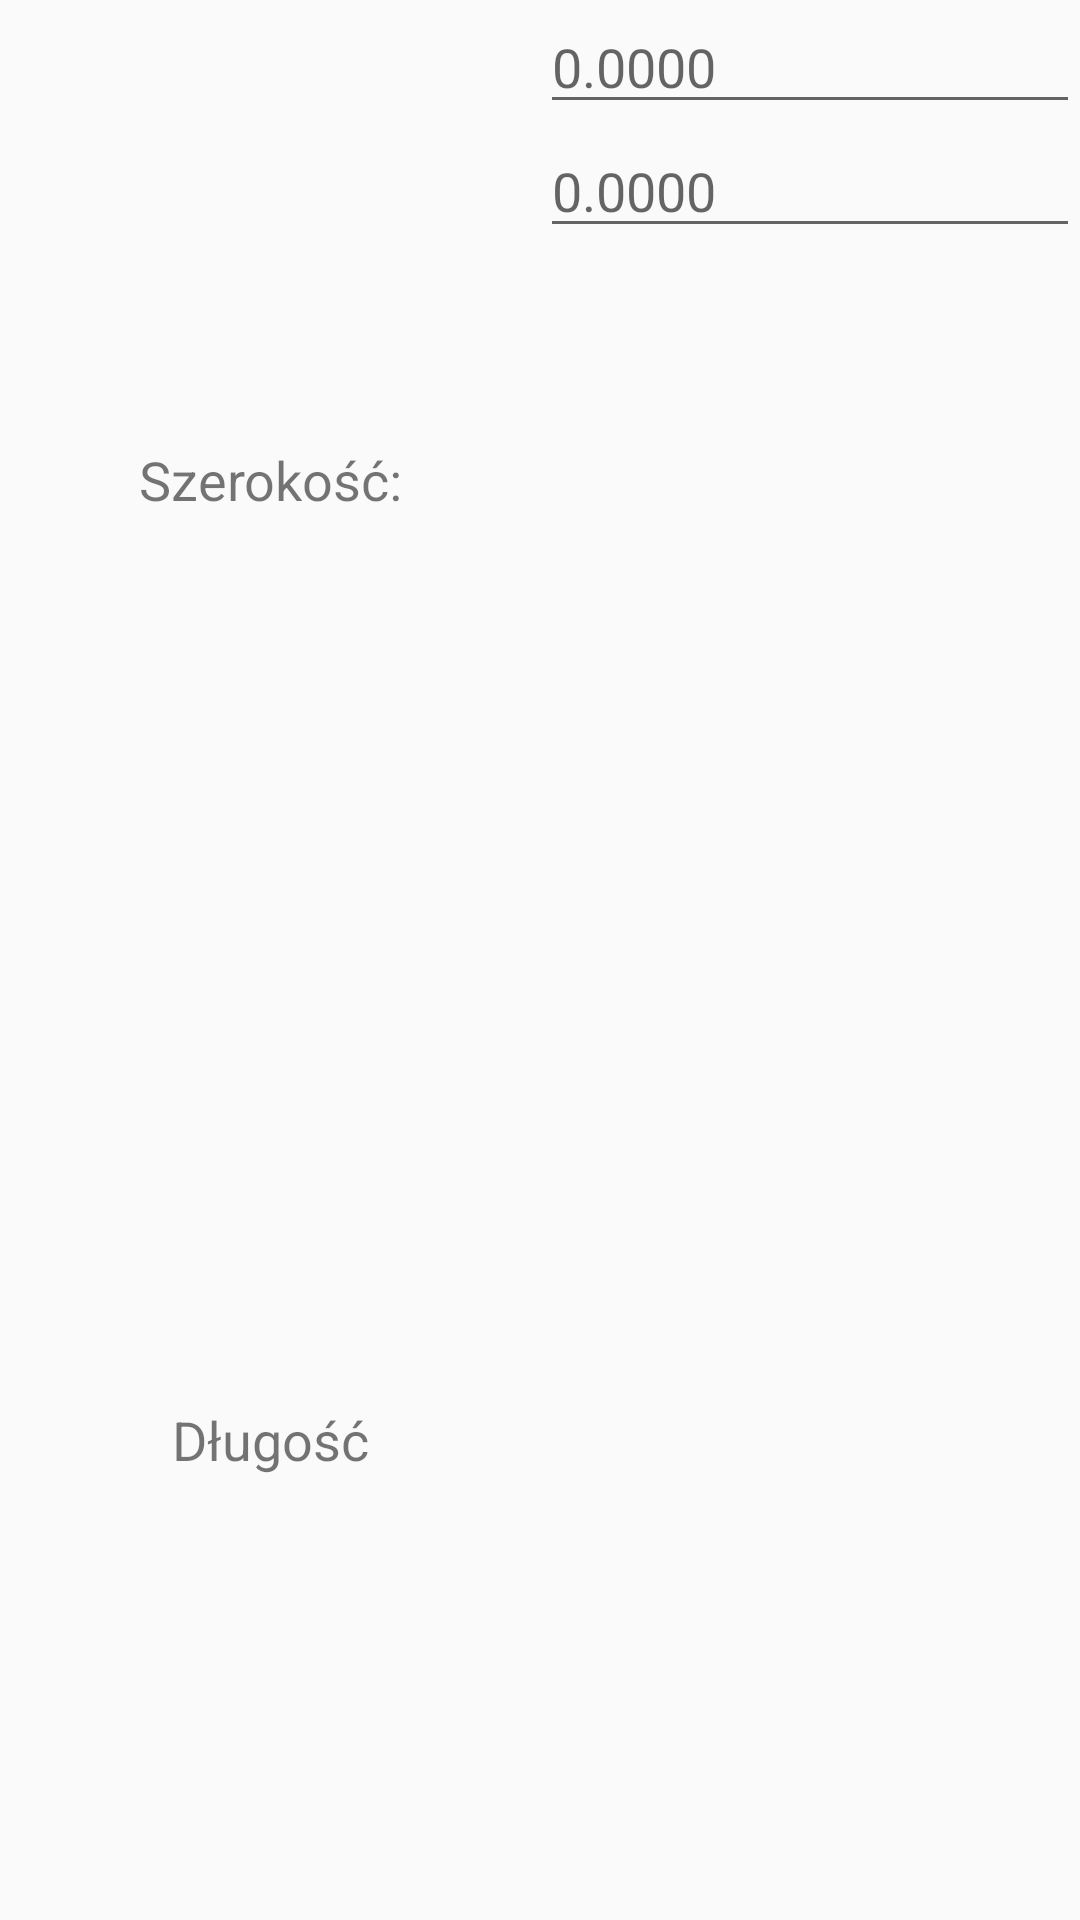

Write the Android layout XML for this screen, with the resource values it uses.
<!-- AndroidManifest.xml: application theme AppTheme.NoActionBar -->
<!-- res/layout/wspolrzedne.xml -->
<LinearLayout xmlns:android="http://schemas.android.com/apk/res/android"
    android:layout_width="wrap_content"
    android:layout_height="wrap_content"
    android:orientation="horizontal">

    <LinearLayout
        android:layout_width="match_parent"
        android:layout_height="match_parent"
        android:layout_weight="1"
        android:orientation="vertical">

        <TextView
            android:id="@+id/textView"
            android:layout_width="match_parent"
            android:layout_height="match_parent"
            android:layout_weight="1"
            android:text="Szerokość:"
            android:fontFamily="sans-serif"
            android:gravity="center"
            android:textSize="18sp"/>

        <TextView
            android:id="@+id/textView2"
            android:layout_width="match_parent"
            android:layout_height="match_parent"
            android:layout_weight="1"
            android:fontFamily="sans-serif"
            android:gravity="center"
            android:textSize="18sp"
            android:text="Długość" />

    </LinearLayout>

    <LinearLayout
        android:layout_width="match_parent"
        android:layout_height="match_parent"
        android:layout_weight="1"
        android:orientation="vertical">

        <EditText
            android:id="@+id/szerokoscX"
            android:layout_width="match_parent"
            android:layout_height="wrap_content"
            android:hint="0.0000"
            android:inputType="numberSigned|numberDecimal" />

        <EditText
            android:id="@+id/dlugoscX"
            android:layout_width="match_parent"
            android:layout_height="wrap_content"
            android:fontFamily="sans-serif"
            android:hint="0.0000"
            android:inputType="numberSigned|numberDecimal" />
    </LinearLayout>

</LinearLayout>
<!-- resources referenced by this layout -->
<resources>
  <style name="AppTheme.NoActionBar">
          <item name="windowActionBar">false</item>
          <item name="windowNoTitle">true</item>
      </style>
</resources>
